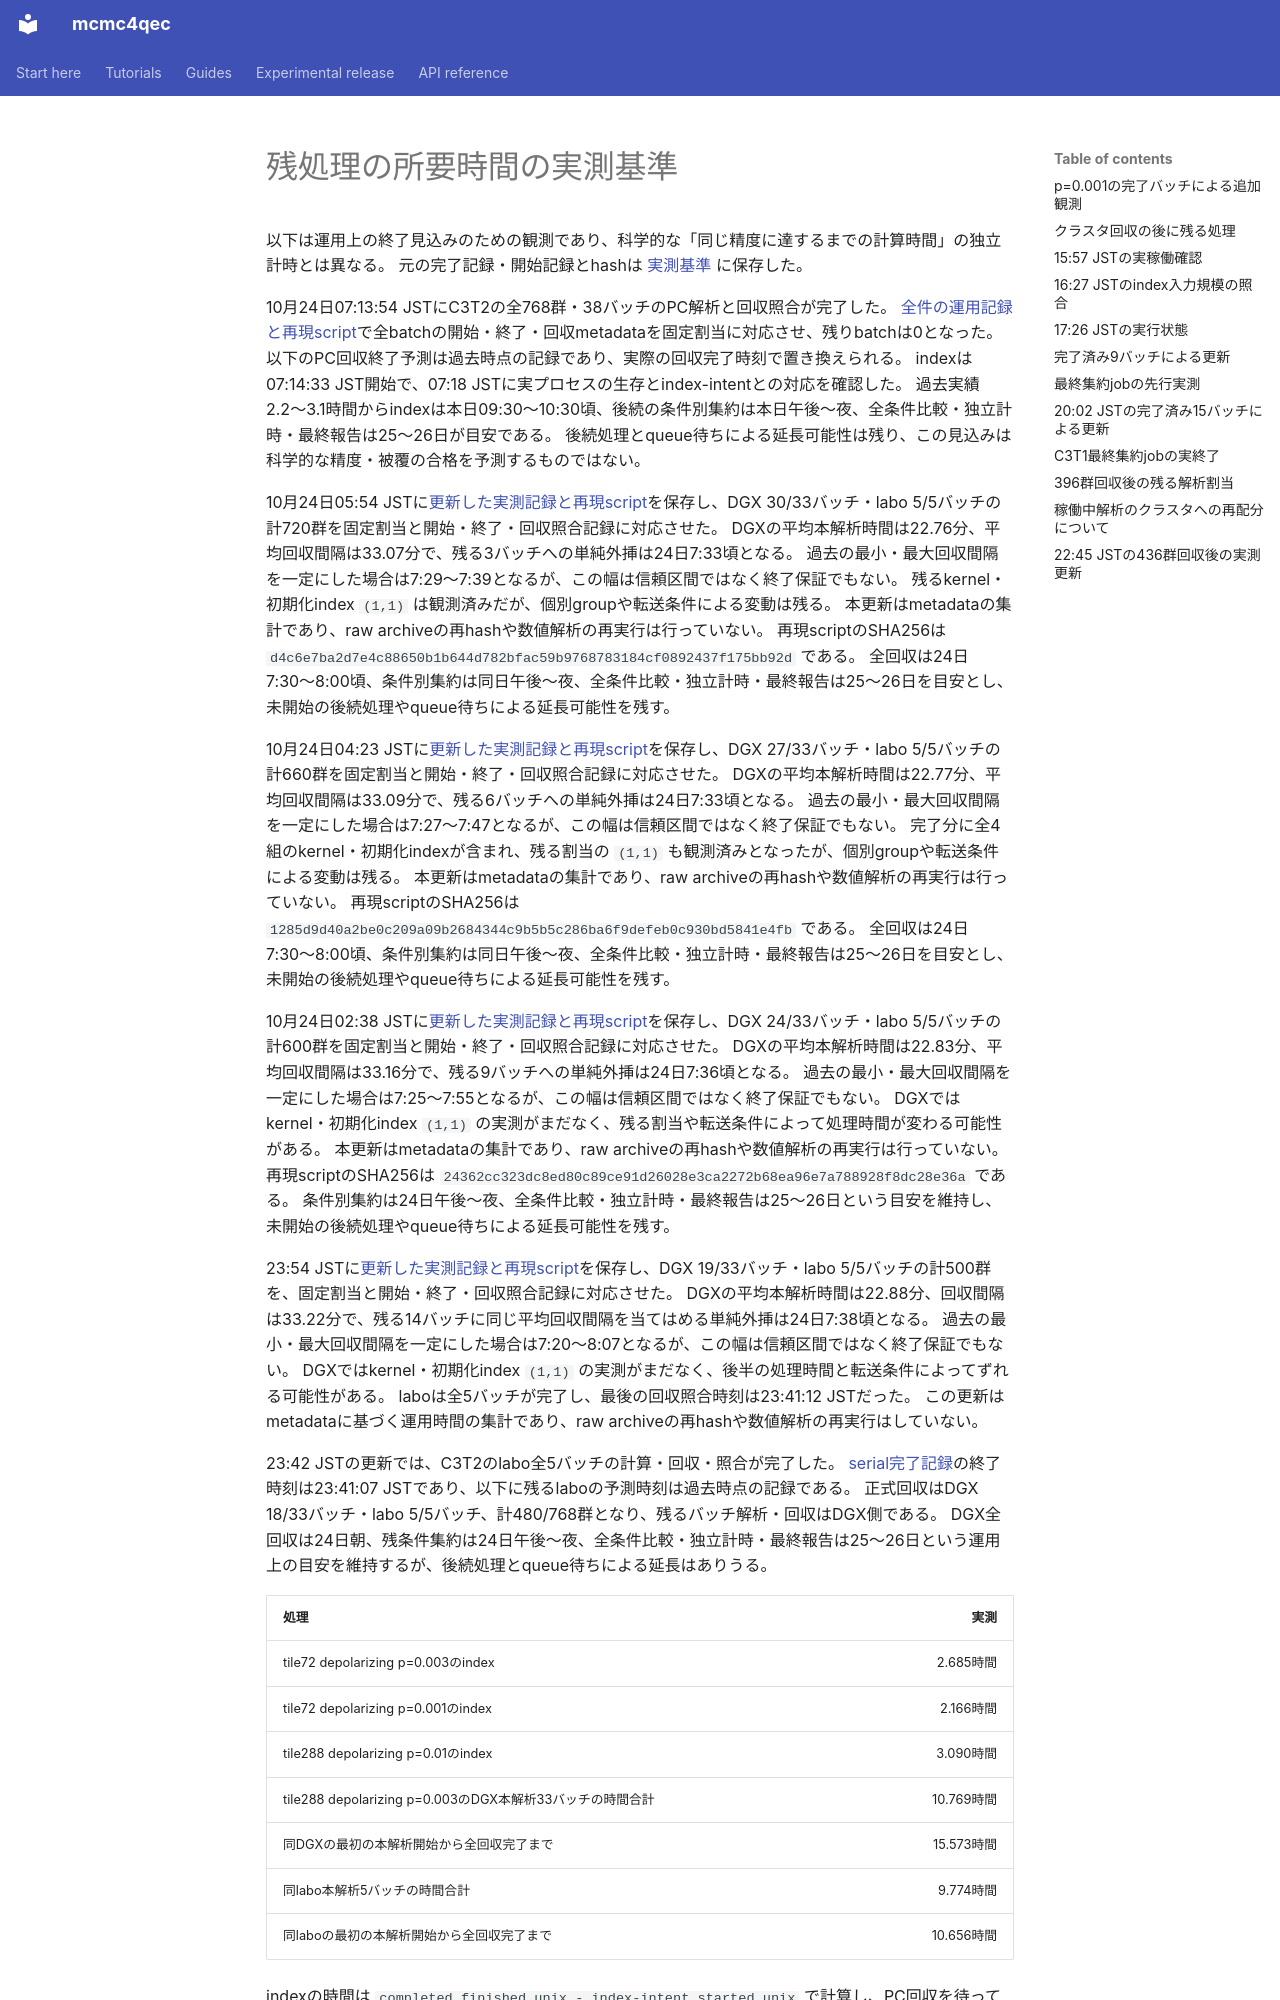

repository: junichiharuna/mcmc4qec · page: wp/runtime_forecast_2026-10-23_ja/index.html · generator: mkdocs

# 残処理の所要時間の実測基準

以下は運用上の終了見込みのための観測であり、科学的な「同じ精度に達するまでの計算時間」の独立計時とは異なる。
元の完了記録・開始記録とhashは [実測基準](data_tile_validation_2026-10-17/remaining_runtime_baseline_20261023_v1.json) に保存した。

10月24日07:13:54 JSTにC3T2の全768群・38バッチのPC解析と回収照合が完了した。
[全件の運用記録と再現script](data_tile_validation_2026-10-17/c3t2_runtime_observation_20261024_v9/observation.json)で全batchの開始・終了・回収metadataを固定割当に対応させ、残りbatchは0となった。
以下のPC回収終了予測は過去時点の記録であり、実際の回収完了時刻で置き換えられる。
indexは07:14:33 JST開始で、07:18 JSTに実プロセスの生存とindex-intentとの対応を確認した。
過去実績2.2〜3.1時間からindexは本日09:30〜10:30頃、後続の条件別集約は本日午後〜夜、全条件比較・独立計時・最終報告は25〜26日が目安である。
後続処理とqueue待ちによる延長可能性は残り、この見込みは科学的な精度・被覆の合格を予測するものではない。

10月24日05:54 JSTに[更新した実測記録と再現script](data_tile_validation_2026-10-17/c3t2_runtime_observation_20261024_v8/observation.json)を保存し、DGX 30/33バッチ・labo 5/5バッチの計720群を固定割当と開始・終了・回収照合記録に対応させた。
DGXの平均本解析時間は22.76分、平均回収間隔は33.07分で、残る3バッチへの単純外挿は24日7:33頃となる。
過去の最小・最大回収間隔を一定にした場合は7:29〜7:39となるが、この幅は信頼区間ではなく終了保証でもない。
残るkernel・初期化index `(1,1)` は観測済みだが、個別groupや転送条件による変動は残る。
本更新はmetadataの集計であり、raw archiveの再hashや数値解析の再実行は行っていない。
再現scriptのSHA256は `d4c6e7ba2d7e4c88650b1b644d782bfac59b9768783184cf0892437f175bb92d` である。
全回収は24日7:30〜8:00頃、条件別集約は同日午後〜夜、全条件比較・独立計時・最終報告は25〜26日を目安とし、未開始の後続処理やqueue待ちによる延長可能性を残す。

10月24日04:23 JSTに[更新した実測記録と再現script](data_tile_validation_2026-10-17/c3t2_runtime_observation_20261024_v7/observation.json)を保存し、DGX 27/33バッチ・labo 5/5バッチの計660群を固定割当と開始・終了・回収照合記録に対応させた。
DGXの平均本解析時間は22.77分、平均回収間隔は33.09分で、残る6バッチへの単純外挿は24日7:33頃となる。
過去の最小・最大回収間隔を一定にした場合は7:27〜7:47となるが、この幅は信頼区間ではなく終了保証でもない。
完了分に全4組のkernel・初期化indexが含まれ、残る割当の `(1,1)` も観測済みとなったが、個別groupや転送条件による変動は残る。
本更新はmetadataの集計であり、raw archiveの再hashや数値解析の再実行は行っていない。
再現scriptのSHA256は `1285d9d40a2be0c209a09b2684344c9b5b5c286ba6f9defeb0c930bd5841e4fb` である。
全回収は24日7:30〜8:00頃、条件別集約は同日午後〜夜、全条件比較・独立計時・最終報告は25〜26日を目安とし、未開始の後続処理やqueue待ちによる延長可能性を残す。

10月24日02:38 JSTに[更新した実測記録と再現script](data_tile_validation_2026-10-17/c3t2_runtime_observation_20261024_v6/observation.json)を保存し、DGX 24/33バッチ・labo 5/5バッチの計600群を固定割当と開始・終了・回収照合記録に対応させた。
DGXの平均本解析時間は22.83分、平均回収間隔は33.16分で、残る9バッチへの単純外挿は24日7:36頃となる。
過去の最小・最大回収間隔を一定にした場合は7:25〜7:55となるが、この幅は信頼区間ではなく終了保証でもない。
DGXではkernel・初期化index `(1,1)` の実測がまだなく、残る割当や転送条件によって処理時間が変わる可能性がある。
本更新はmetadataの集計であり、raw archiveの再hashや数値解析の再実行は行っていない。
再現scriptのSHA256は `24362cc323dc8ed80c89ce91d26028e3ca2272b68ea96e7a788928f8dc28e36a` である。
条件別集約は24日午後〜夜、全条件比較・独立計時・最終報告は25〜26日という目安を維持し、未開始の後続処理やqueue待ちによる延長可能性を残す。

23:54 JSTに[更新した実測記録と再現script](data_tile_validation_2026-10-17/c3t2_runtime_observation_20261023_v5/observation.json)を保存し、DGX 19/33バッチ・labo 5/5バッチの計500群を、固定割当と開始・終了・回収照合記録に対応させた。
DGXの平均本解析時間は22.88分、回収間隔は33.22分で、残る14バッチに同じ平均回収間隔を当てはめる単純外挿は24日7:38頃となる。
過去の最小・最大回収間隔を一定にした場合は7:20〜8:07となるが、この幅は信頼区間ではなく終了保証でもない。
DGXではkernel・初期化index `(1,1)` の実測がまだなく、後半の処理時間と転送条件によってずれる可能性がある。
laboは全5バッチが完了し、最後の回収照合時刻は23:41:12 JSTだった。
この更新はmetadataに基づく運用時間の集計であり、raw archiveの再hashや数値解析の再実行はしていない。

23:42 JSTの更新では、C3T2のlabo全5バッチの計算・回収・照合が完了した。
[serial完了記録](data_tile_validation_2026-10-17/portable_condition_c3t2_labo_serial_driver_v1/completed.json)の終了時刻は23:41:07 JSTであり、以下に残るlaboの予測時刻は過去時点の記録である。
正式回収はDGX 18/33バッチ・labo 5/5バッチ、計480/768群となり、残るバッチ解析・回収はDGX側である。
DGX全回収は24日朝、残条件集約は24日午後〜夜、全条件比較・独立計時・最終報告は25〜26日という運用上の目安を維持するが、後続処理とqueue待ちによる延長はありうる。
